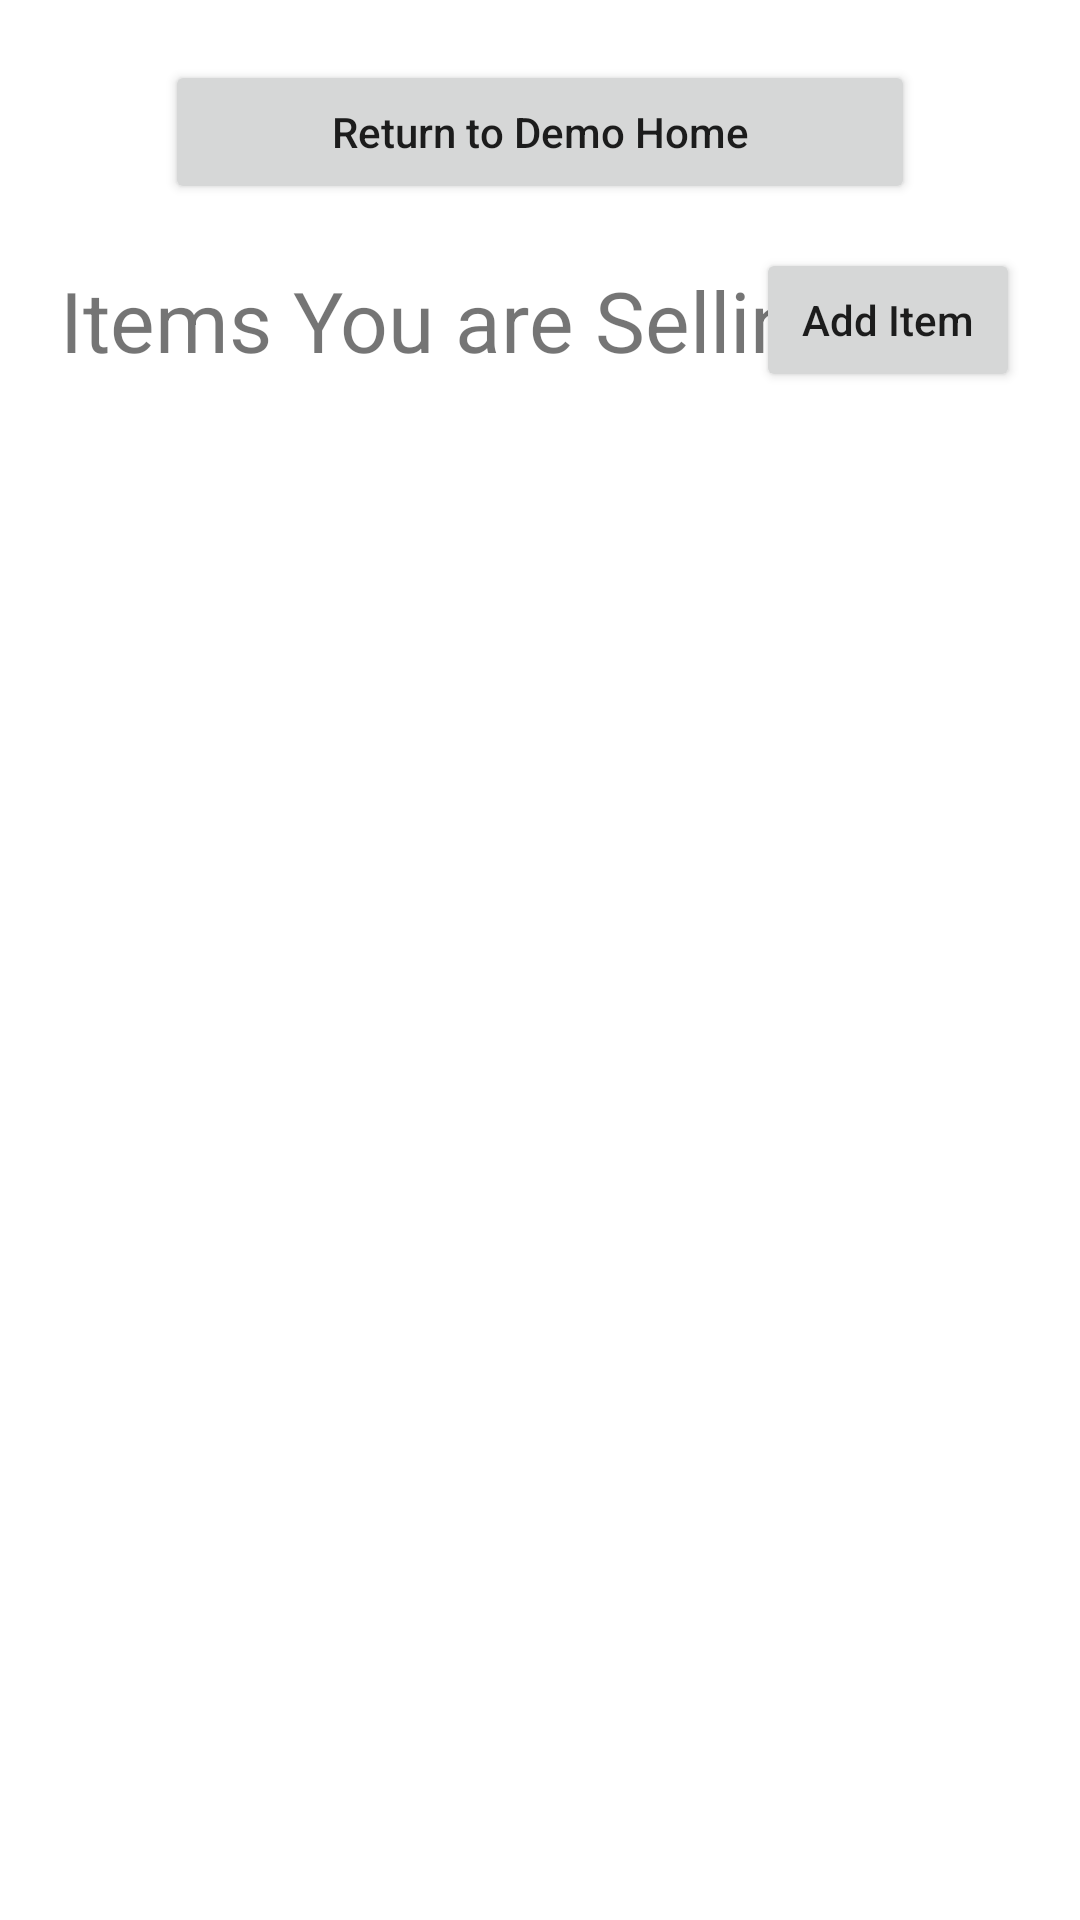

Produce the Android XML layout that renders to this screen, including the resource entries it uses.
<!-- AndroidManifest.xml: application theme Theme.COMP_7700_Mobile_App -->
<!-- res/layout/activity_sellers_items.xml -->
<?xml version="1.0" encoding="utf-8"?>
<androidx.constraintlayout.widget.ConstraintLayout xmlns:android="http://schemas.android.com/apk/res/android"
    xmlns:app="http://schemas.android.com/apk/res-auto"
    xmlns:tools="http://schemas.android.com/tools"
    android:layout_width="match_parent"
    android:layout_height="match_parent"
    tools:context=".SellersItemsActivity">

    <RelativeLayout
        android:id="@+id/relativeLayout"
        android:layout_width="match_parent"
        android:layout_height="400dp"
        android:layout_marginTop="20dp"
        app:layout_constraintEnd_toEndOf="parent"
        app:layout_constraintStart_toStartOf="parent"
        app:layout_constraintTop_toTopOf="@+id/guideline2">

        <ScrollView
            android:layout_width="wrap_content"
            android:layout_height="match_parent"
            android:layout_centerInParent="true">

            <androidx.recyclerview.widget.RecyclerView
                android:id="@+id/recViewItemsBeingSold"
                android:layout_width="match_parent"
                android:layout_height="wrap_content" />
        </ScrollView>

    </RelativeLayout>

    <Button
        android:id="@+id/btnBackToDemoHome4"
        android:layout_width="250dp"
        android:layout_height="wrap_content"
        android:layout_marginTop="20dp"
        android:text="Return to Demo Home"
        android:textAllCaps="false"
        app:layout_constraintEnd_toEndOf="parent"
        app:layout_constraintStart_toStartOf="parent"
        app:layout_constraintTop_toTopOf="parent" />

    <TextView
        android:id="@+id/textView7"
        android:layout_width="wrap_content"
        android:layout_height="wrap_content"
        android:layout_marginStart="20dp"
        android:layout_marginTop="20dp"
        android:text="Items You are Selling"
        android:textSize="28sp"
        app:layout_constraintStart_toStartOf="parent"
        app:layout_constraintTop_toBottomOf="@+id/btnBackToDemoHome4" />

    <Button
        android:id="@+id/btnAddItem"
        android:layout_width="wrap_content"
        android:layout_height="wrap_content"
        android:layout_marginEnd="20dp"
        android:text="Add Item"
        android:textAllCaps="false"
        app:layout_constraintBottom_toBottomOf="@+id/textView7"
        app:layout_constraintEnd_toEndOf="parent"
        app:layout_constraintTop_toTopOf="@+id/textView7" />

    <androidx.constraintlayout.widget.Guideline
        android:id="@+id/guideline2"
        android:layout_width="wrap_content"
        android:layout_height="wrap_content"
        android:orientation="horizontal"
        app:layout_constraintGuide_begin="140dp" />

</androidx.constraintlayout.widget.ConstraintLayout>
<!-- resources referenced by this layout -->
<resources>
  <style name="Theme.COMP_7700_Mobile_App" parent="Theme.MaterialComponents.DayNight.DarkActionBar">
          
          <item name="colorPrimary">@color/purple_500</item>
          <item name="colorPrimaryVariant">@color/purple_700</item>
          <item name="colorOnPrimary">@color/white</item>
          
          <item name="colorSecondary">@color/teal_200</item>
          <item name="colorSecondaryVariant">@color/teal_700</item>
          <item name="colorOnSecondary">@color/black</item>
          
          <item name="android:statusBarColor" tools:targetApi="l">?attr/colorPrimaryVariant</item>
          
      </style>
  <!-- not gathered from this repository: default colours our renderer supplied (Android Studio template values) -->
  <color name="purple_500">#FF6200EE</color>
  <color name="purple_700">#FF3700B3</color>
  <color name="teal_200">#FF03DAC5</color>
  <color name="teal_700">#FF018786</color>
  <color name="black">#FF000000</color>
  <color name="white">#FFFFFFFF</color>
</resources>
